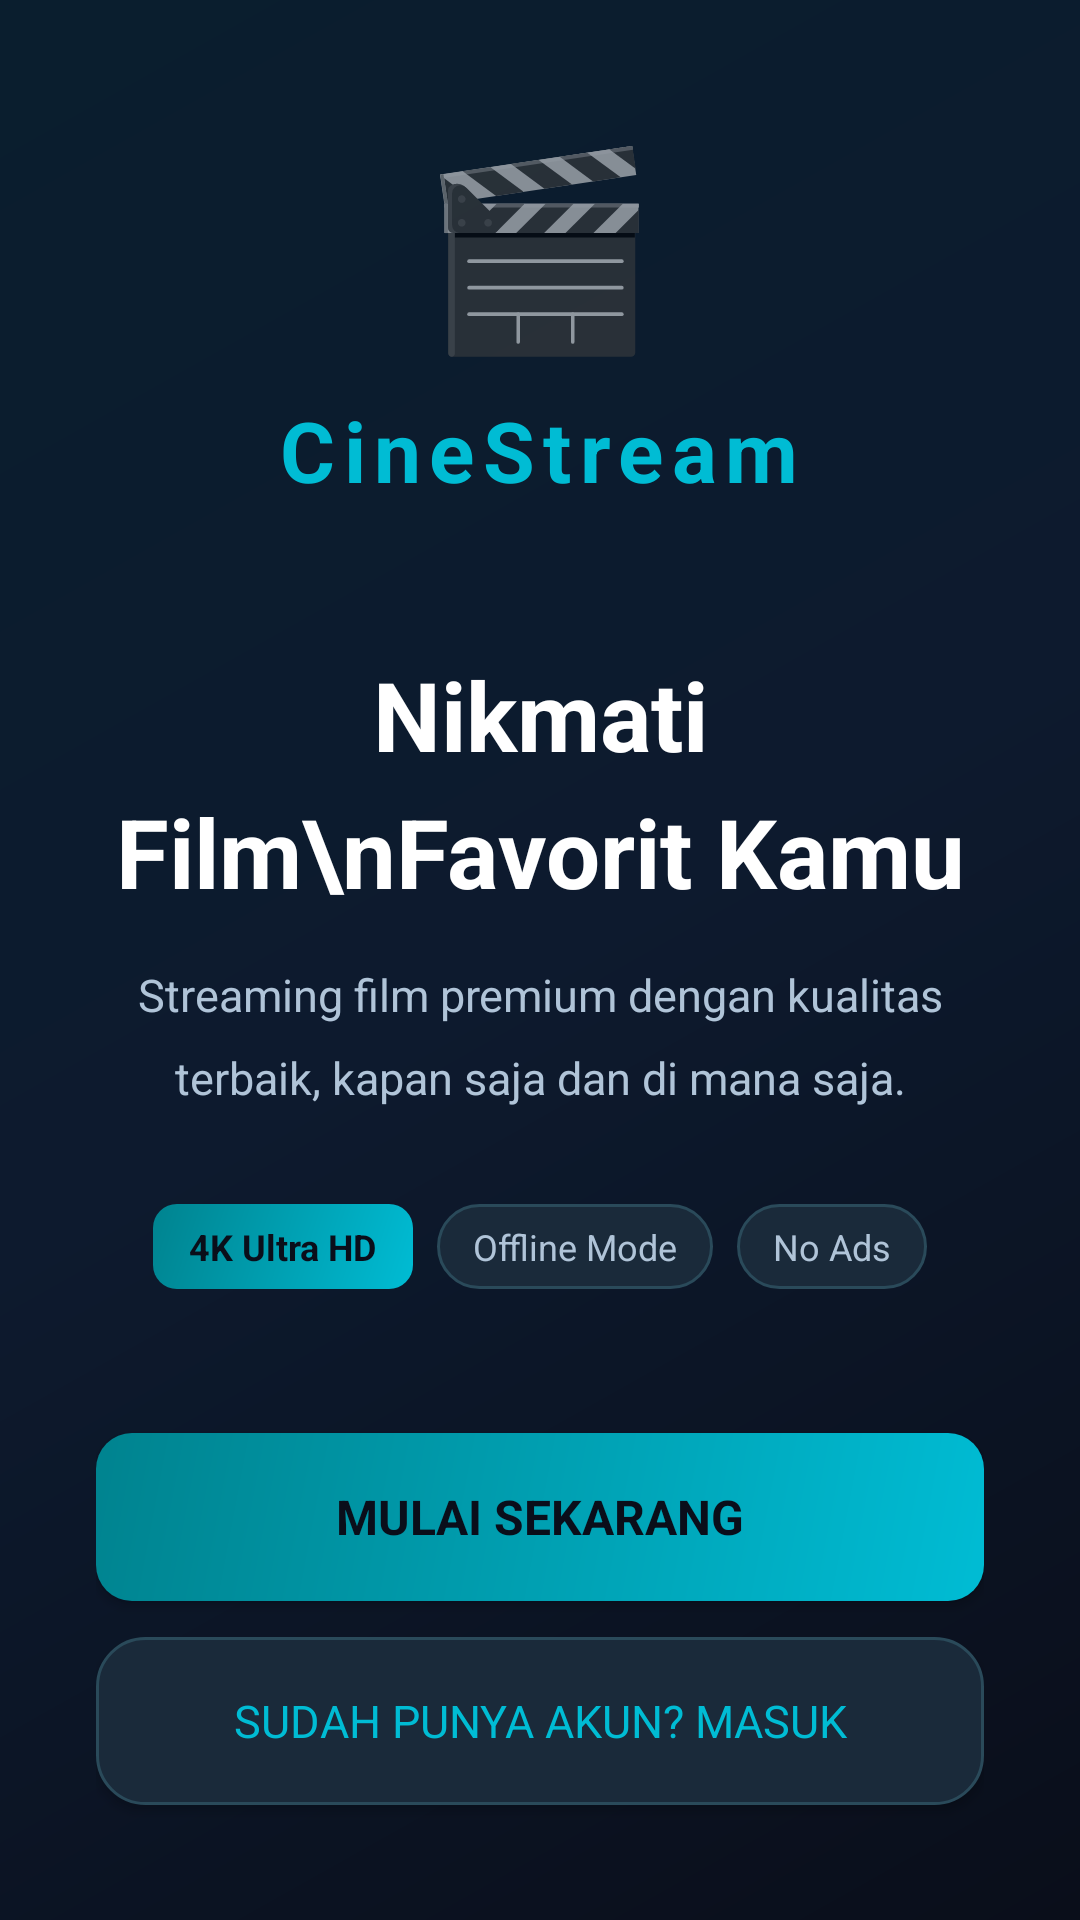

Here is an Android app screen rendered from its layout file. Give the layout XML and the strings, colors and styles it references.
<!-- AndroidManifest.xml: application theme Theme.MovieApp -->
<!-- res/layout/activity_landing.xml -->
<?xml version="1.0" encoding="utf-8"?>
<FrameLayout xmlns:android="http://schemas.android.com/apk/res/android"
    xmlns:app="http://schemas.android.com/apk/res-auto"
    android:layout_width="match_parent"
    android:layout_height="match_parent"
    android:background="@drawable/bg_gradient_teal">

    
    <View
        android:layout_width="300dp"
        android:layout_height="300dp"
        android:layout_gravity="top|end"
        android:layout_marginTop="-80dp"
        android:layout_marginEnd="-80dp"
        android:alpha="0.08"
        android:background="@drawable/bg_circle_teal" />

    <View
        android:layout_width="200dp"
        android:layout_height="200dp"
        android:layout_gravity="bottom|start"
        android:layout_marginStart="-60dp"
        android:layout_marginBottom="200dp"
        android:alpha="0.06"
        android:background="@drawable/bg_circle_teal" />

    <LinearLayout
        android:layout_width="match_parent"
        android:layout_height="match_parent"
        android:gravity="center"
        android:orientation="vertical"
        android:padding="32dp">

        
        <LinearLayout
            android:layout_width="wrap_content"
            android:layout_height="wrap_content"
            android:gravity="center"
            android:orientation="vertical">

            <TextView
                android:id="@+id/tv_logo"
                android:layout_width="wrap_content"
                android:layout_height="wrap_content"
                android:text="🎬"
                android:textSize="64sp" />

            <TextView
                android:layout_width="wrap_content"
                android:layout_height="wrap_content"
                android:layout_marginTop="8dp"
                android:text="CineStream"
                android:textColor="@color/teal_primary"
                android:textSize="28sp"
                android:textStyle="bold"
                android:letterSpacing="0.1" />
        </LinearLayout>

        
        <TextView
            android:id="@+id/tv_title"
            android:layout_width="wrap_content"
            android:layout_height="wrap_content"
            android:layout_marginTop="48dp"
            android:gravity="center"
            android:text="Nikmati Film\nFavorit Kamu"
            android:textColor="@color/text_primary"
            android:textSize="32sp"
            android:textStyle="bold"
            android:lineSpacingMultiplier="1.2" />

        <TextView
            android:id="@+id/tv_subtitle"
            android:layout_width="match_parent"
            android:layout_height="wrap_content"
            android:layout_marginTop="16dp"
            android:gravity="center"
            android:text="Streaming film premium dengan kualitas terbaik, kapan saja dan di mana saja."
            android:textColor="@color/text_secondary"
            android:textSize="15sp"
            android:lineSpacingMultiplier="1.5" />

        
        <LinearLayout
            android:layout_width="wrap_content"
            android:layout_height="wrap_content"
            android:layout_marginTop="32dp"
            android:orientation="horizontal">

            <TextView
                android:layout_width="wrap_content"
                android:layout_height="wrap_content"
                android:background="@drawable/bg_badge"
                android:paddingStart="12dp"
                android:paddingTop="6dp"
                android:paddingEnd="12dp"
                android:paddingBottom="6dp"
                android:text="4K Ultra HD"
                android:textColor="@color/bg_dark"
                android:textSize="12sp"
                android:textStyle="bold" />

            <TextView
                android:layout_width="wrap_content"
                android:layout_height="wrap_content"
                android:layout_marginStart="8dp"
                android:background="@drawable/bg_glass_card"
                android:paddingStart="12dp"
                android:paddingTop="6dp"
                android:paddingEnd="12dp"
                android:paddingBottom="6dp"
                android:text="Offline Mode"
                android:textColor="@color/text_secondary"
                android:textSize="12sp" />

            <TextView
                android:layout_width="wrap_content"
                android:layout_height="wrap_content"
                android:layout_marginStart="8dp"
                android:background="@drawable/bg_glass_card"
                android:paddingStart="12dp"
                android:paddingTop="6dp"
                android:paddingEnd="12dp"
                android:paddingBottom="6dp"
                android:text="No Ads"
                android:textColor="@color/text_secondary"
                android:textSize="12sp" />
        </LinearLayout>

        
        <Button
            android:id="@+id/btn_get_started"
            android:layout_width="match_parent"
            android:layout_height="56dp"
            android:layout_marginTop="48dp"
            android:background="@drawable/bg_button_teal"
            android:text="Mulai Sekarang"
            android:textColor="@color/bg_dark"
            android:textSize="16sp"
            android:textStyle="bold" />

        <Button
            android:id="@+id/btn_login"
            android:layout_width="match_parent"
            android:layout_height="56dp"
            android:layout_marginTop="12dp"
            android:background="@drawable/bg_glass_card"
            android:text="Sudah Punya Akun? Masuk"
            android:textColor="@color/teal_primary"
            android:textSize="15sp" />

    </LinearLayout>
</FrameLayout>
<!-- resources referenced by this layout -->
<resources>
  <color name="bg_dark">#0A0E1A</color>
  <color name="teal_primary">#00BCD4</color>
  <color name="text_primary">#FFFFFF</color>
  <color name="text_secondary">#B0C4D8</color>
  <!-- drawable bg_badge (drawable) -->
  <?xml version="1.0" encoding="utf-8"?>
  <shape xmlns:android="http://schemas.android.com/apk/res/android">
      <gradient
          android:type="linear"
          android:angle="135"
          android:startColor="#00BCD4"
          android:endColor="#00838F" />
      <corners android:radius="8dp" />
  </shape>
  <!-- drawable bg_button_teal (drawable) -->
  <?xml version="1.0" encoding="utf-8"?>
  <shape xmlns:android="http://schemas.android.com/apk/res/android">
      <gradient
          android:type="linear"
          android:angle="135"
          android:startColor="#00BCD4"
          android:endColor="#00838F" />
      <corners android:radius="12dp" />
  </shape>
  <!-- drawable bg_glass_card (drawable) -->
  <?xml version="1.0" encoding="utf-8"?>
  <shape xmlns:android="http://schemas.android.com/apk/res/android">
      <solid android:color="#1A2A3A" />
      <corners android:radius="16dp" />
      <stroke
          android:width="1dp"
          android:color="#2A4A5A" />
  </shape>
  <!-- drawable bg_gradient_teal (drawable) -->
  <?xml version="1.0" encoding="utf-8"?>
  <shape xmlns:android="http://schemas.android.com/apk/res/android">
      <gradient
          android:type="linear"
          android:angle="135"
          android:startColor="#0A0E1A"
          android:centerColor="#0D1A2E"
          android:endColor="#0A1E2E" />
  </shape>
  <style name="Theme.MovieApp" parent="Theme.MaterialComponents.DayNight.NoActionBar">
          <item name="colorPrimary">@color/teal_primary</item>
          <item name="colorPrimaryVariant">@color/teal_dark</item>
          <item name="colorOnPrimary">@color/text_primary</item>
          <item name="colorSecondary">@color/teal_accent</item>
          <item name="android:windowBackground">@color/bg_dark</item>
          <item name="android:statusBarColor">@color/bg_dark</item>
          <item name="android:navigationBarColor">@color/nav_bg</item>
          <item name="android:windowLightStatusBar">false</item>
          <item name="android:fontFamily">sans-serif</item>
      </style>
  <color name="teal_dark">#00838F</color>
  <color name="teal_accent">#00E5FF</color>
  <color name="nav_bg">#0D1E2E</color>
</resources>
